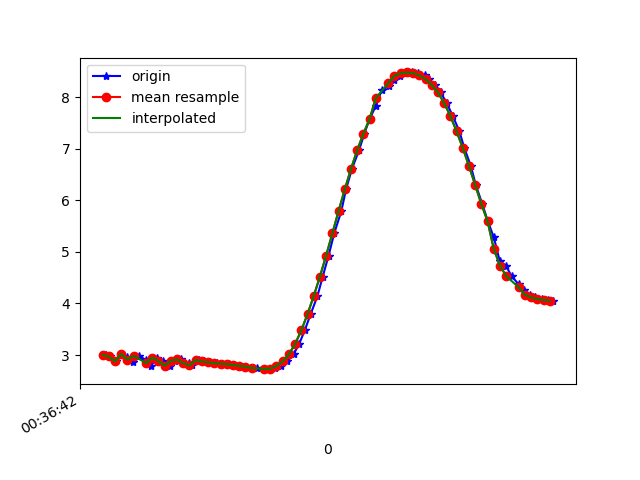

Values plotted in this chart, from the file beside it:
1617669402792, 365039423574013, 3.0040655, -1.9489374, 9.122348
1617669402803, 365039442804783, 2.973, -1.958, 9.131
1617669402822, 365039462035553, 2.878, -2.02, 9.148
1617669402841, 365039481266323, 3.022, -2.089, 9.085
1617669402860, 365039500497093, 2.968, -2.106, 9.099
1617669402879, 365039519727863, 2.857, -2.179, 9.117
1617669402898, 365039538958633, 2.986, -2.213, 9.068
1617669402920, 365039558189403, 2.903, -2.204, 9.097
1617669402936, 365039577420173, 2.79, -2.256, 9.12
1617669402955, 365039596650943, 2.951, -2.322, 9.052
1617669402974, 365039615881713, 2.886, -2.303, 9.078
1617669402997, 365039635112483, 2.796, -2.33, 9.099
1617669403012, 365039654343253, 2.889, -2.493, 9.026
1617669403033, 365039673574023, 2.916, -2.468, 9.025
1617669403057, 365039692804793, 2.843, -2.46, 9.05
1617669403069, 365039712035563, 2.799, -2.582, 9.03
1617669403091, 365039731266333, 2.904, -2.595, 8.993
1617669403107, 365039750497103, 2.877, -2.577, 9.007
1617669403126, 365039769727873, 2.861, -2.564, 9.016
1617669403147, 365039788958643, 2.842, -2.578, 9.018
1617669403165, 365039808189413, 2.835, -2.585, 9.018
1617669403186, 365039827420183, 2.823, -2.593, 9.019
1617669403202, 365039846650953, 2.809, -2.604, 9.02
1617669403222, 365039865881723, 2.792, -2.615, 9.022
1617669403241, 365039885112493, 2.774, -2.629, 9.024
1617669403260, 365039904343263, 2.757, -2.643, 9.025
1617669403278, 365039923574033, 2.742, -2.659, 9.025
1617669403302, 365039942804803, 2.732, -2.688, 9.019
1617669403320, 365039962035573, 2.727, -2.728, 9.009
1617669403336, 365039981266343, 2.742, -2.752, 8.997
1617669403355, 365040000626061, 2.79, -2.721, 8.992
1617669403374, 365040019856831, 2.876, -2.622, 8.994
1617669403395, 365040039087601, 3.014, -2.512, 8.98
1617669403413, 365040058318371, 3.213, -2.436, 8.932
1617669403431, 365040077549141, 3.478, -2.368, 8.851
1617669403450, 365040096779911, 3.792, -2.259, 8.75
1617669403472, 365040116010681, 4.143, -2.109, 8.627
1617669403489, 365040135241451, 4.521, -1.966, 8.47
1617669403508, 365040154472221, 4.93, -1.865, 8.262
1617669403526, 365040173702991, 5.359, -1.803, 8.005
1617669403549, 365040192933761, 5.79, -1.752, 7.71
1617669403564, 365040212164531, 6.211, -1.688, 7.39
1617669403583, 365040231395301, 6.608, -1.592, 7.06
1617669403606, 365040250626071, 6.97, -1.444, 6.736
1617669403623, 365040269856841, 7.291, -1.24, 6.43
1617669403640, 365040289087611, 7.575, -0.9946, 6.137
1617669403660, 365040308318381, 7.83, -0.7432, 5.847
1617669403679, 365040327549151, 8.134, -0.4794, 5.445
1617669403701, 365040346779921, 8.209, -0.2679, 5.346
1617669403717, 365040366010691, 8.33, -0.04621, 5.163
1617669403737, 365040385241461, 8.412, 0.1539, 5.026
1617669403756, 365040404472231, 8.46, 0.3174, 4.937
1617669403777, 365040423703001, 8.478, 0.4341, 4.897
1617669403797, 365040442933771, 8.465, 0.5042, 4.912
1617669403818, 365040462164541, 8.422, 0.5245, 4.984
1617669403830, 365040481395311, 8.348, 0.4979, 5.11
1617669403851, 365040500626081, 8.238, 0.4342, 5.291
1617669403869, 365040519856851, 8.09, 0.3191, 5.522
1617669403888, 365040539087621, 7.885, 0.1654, 5.817
1617669403908, 365040558318391, 7.633, -0.01723, 6.146
1617669403929, 365040577549161, 7.338, -0.242, 6.492
... 16 more rows
